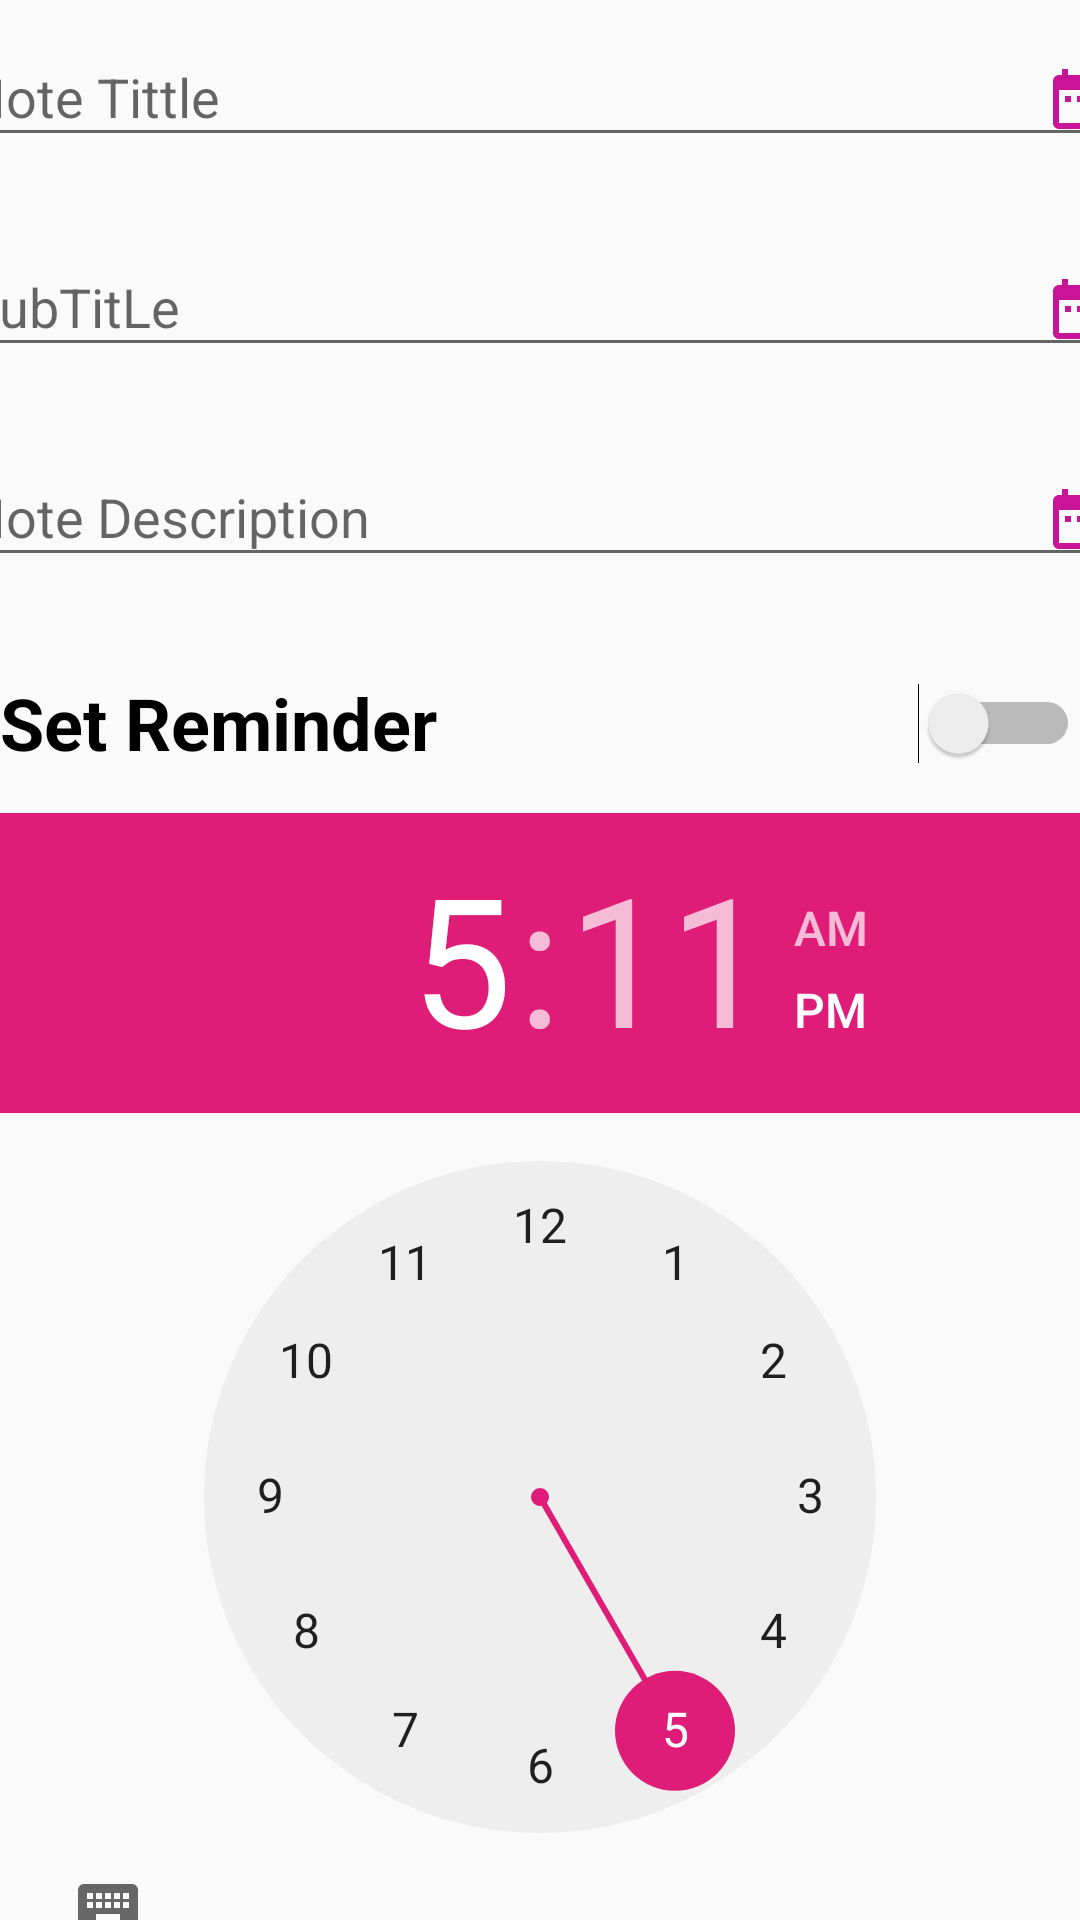

Here is an Android app screen rendered from its layout file. Give the layout XML and the strings, colors and styles it references.
<!-- AndroidManifest.xml: application theme AppTheme -->
<!-- res/layout/note_edit.xml -->
<?xml version="1.0" encoding="utf-8"?>
<androidx.constraintlayout.widget.ConstraintLayout xmlns:android="http://schemas.android.com/apk/res/android"
    xmlns:app="http://schemas.android.com/apk/res-auto"
    xmlns:tools="http://schemas.android.com/tools"
    android:layout_width="match_parent"
    android:layout_height="match_parent">

    <com.google.android.material.textfield.TextInputLayout
        android:id="@+id/note_tittLe"
        android:layout_width="391dp"
        android:layout_height="60dp"
        android:layout_marginBottom="-1dp"
        app:layout_constraintBottom_toTopOf="@+id/note_subTitLe"
        app:layout_constraintEnd_toEndOf="parent"
        app:layout_constraintStart_toStartOf="parent"
        app:layout_constraintTop_toTopOf="parent">

        <com.google.android.material.textfield.TextInputEditText
            android:id="@+id/et1"
            android:layout_width="match_parent"
            android:layout_height="wrap_content"
            android:drawableEnd="@drawable/ic_baseline_date_range_24"
            android:hint="@string/note_tittle"
            app:drawableTint="@color/colorAccent1" />
    </com.google.android.material.textfield.TextInputLayout>

    <com.google.android.material.textfield.TextInputLayout
        android:id="@+id/note_subTitLe"
        android:layout_width="391dp"
        android:layout_height="60dp"
        android:layout_marginStart="1dp"
        android:layout_marginTop="10dp"
        android:layout_marginEnd="1dp"
        app:layout_constraintEnd_toEndOf="parent"
        app:layout_constraintStart_toStartOf="parent"
        app:layout_constraintTop_toBottomOf="@+id/note_tittLe">

        <com.google.android.material.textfield.TextInputEditText
            android:id="@+id/et2"
            android:layout_width="match_parent"
            android:layout_height="wrap_content"
            android:drawableEnd="@drawable/ic_baseline_date_range_24"
            android:hint="@string/subtitle"
            app:drawableTint="@color/colorAccent1" />
    </com.google.android.material.textfield.TextInputLayout>


    <com.google.android.material.textfield.TextInputLayout
        android:id="@+id/note_description"
        android:layout_width="391dp"
        android:layout_height="80dp"
        android:layout_marginTop="10dp"
        app:layout_constraintEnd_toEndOf="parent"
        app:layout_constraintStart_toStartOf="parent"
        app:layout_constraintTop_toBottomOf="@+id/note_subTitLe">

        <com.google.android.material.textfield.TextInputEditText
            android:id="@+id/et3"
            android:layout_width="match_parent"
            android:layout_height="wrap_content"
            android:drawableEnd="@drawable/ic_baseline_date_range_24"
            android:hint="@string/note_description"
            app:drawableTint="@color/colorAccent1" />
    </com.google.android.material.textfield.TextInputLayout>

    <TimePicker
        android:id="@+id/reminderTime"
        android:layout_width="match_parent"
        android:layout_height="wrap_content"
        android:numbersSelectorColor="#DF1D78"
        android:theme="@style/MyAppThemeThree"
        app:layout_constraintBottom_toBottomOf="parent"
        app:layout_constraintEnd_toEndOf="parent"
        app:layout_constraintHorizontal_bias="0.0"
        app:layout_constraintStart_toStartOf="parent"
        app:layout_constraintTop_toBottomOf="@+id/switch1" tools:targetApi="lollipop">

    </TimePicker>

    <Switch
        android:id="@+id/switch1"
        android:layout_width="match_parent"
        android:layout_height="60dp"
        android:layout_marginTop="10dp"
        android:text="@string/set_reminder"
        android:textAlignment="textStart"
        android:textSize="24sp"
        android:textStyle="bold"
        app:layout_constraintBottom_toTopOf="@+id/reminderTime"
        app:layout_constraintEnd_toEndOf="parent"
        app:layout_constraintHorizontal_bias="0.0"
        app:layout_constraintStart_toStartOf="parent"
        app:layout_constraintTop_toBottomOf="@+id/note_description"
        tools:ignore="UseSwitchCompatOrMaterialXml" />

</androidx.constraintlayout.widget.ConstraintLayout>
<!-- resources referenced by this layout -->
<resources>
  <color name="colorAccent1">#CA1497</color>
  <!-- drawable ic_baseline_date_range_24 (drawable) -->
  <vector android:height="24dp" android:tint="#010102"
      android:viewportHeight="24" android:viewportWidth="24"
      android:width="24dp" xmlns:android="http://schemas.android.com/apk/res/android">
      <path android:fillColor="@android:color/white" android:pathData="M9,11L7,11v2h2v-2zM13,11h-2v2h2v-2zM17,11h-2v2h2v-2zM19,4h-1L18,2h-2v2L8,4L8,2L6,2v2L5,4c-1.11,0 -1.99,0.9 -1.99,2L3,20c0,1.1 0.89,2 2,2h14c1.1,0 2,-0.9 2,-2L21,6c0,-1.1 -0.9,-2 -2,-2zM19,20L5,20L5,9h14v11z"/>
  </vector>
  <string name="note_description">Note Description</string>
  <string name="note_tittle">Note Tittle</string>
  <string name="set_reminder">Set Reminder</string>
  <string name="subtitle">SubTitLe</string>
  <style name="MyAppThemeThree" parent="Theme.AppCompat.Light">
          <item name="colorAccent">#DF1D78</item>
          <item name="colorControlActivated">#DF1D78</item>
      </style>
  <style name="AppTheme" parent="Theme.AppCompat.Light.NoActionBar">
          
          <item name="colorPrimary">@color/colorPrimary</item>
          <item name="colorPrimaryDark">@color/colorPrimaryDark</item>
          <item name="colorAccent">@color/colorAccent</item>
      </style>
  <color name="colorPrimary">#6200EE</color>
  <color name="colorPrimaryDark">#3700B3</color>
  <color name="colorAccent">#03DAC5</color>
</resources>
